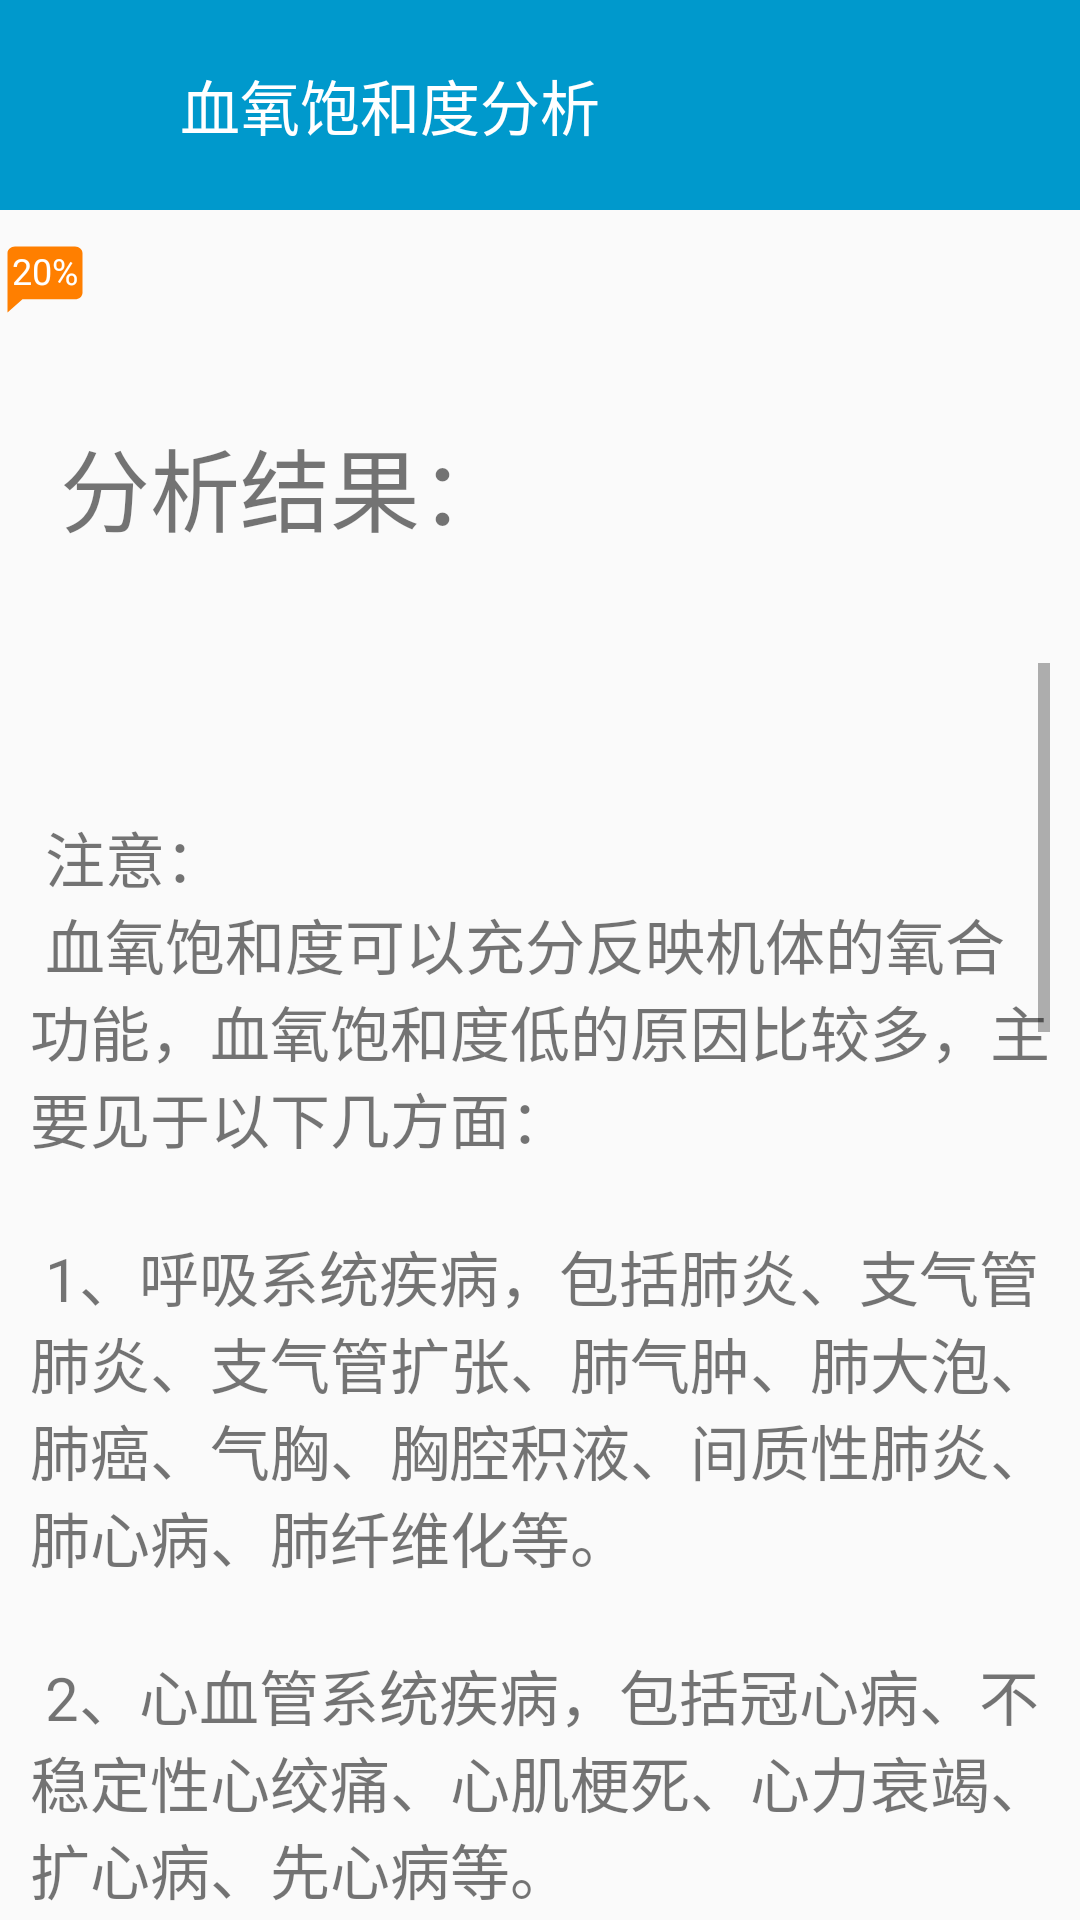

Reconstruct the res/layout file that produces this screen, plus the resources it refers to.
<!-- AndroidManifest.xml: application theme AppTheme -->
<!-- res/layout/activity_progressbar.xml -->
<LinearLayout xmlns:android="http://schemas.android.com/apk/res/android"
    xmlns:tools="http://schemas.android.com/tools"
    android:layout_width="match_parent"
    android:layout_height="match_parent"
    xmlns:app="http://schemas.android.com/apk/res-auto"
    android:orientation="vertical"
    tools:context=".ui.dashboard.ProgressBarViewActivity">

    <RelativeLayout
        android:id="@+id/rl_bloodoxygen_top"
        android:layout_width="match_parent"
        android:layout_height="70dp"
        android:background="@android:color/holo_blue_dark">

        <ImageView
            android:id="@+id/iv_bloodoxygen_back"
            android:layout_width="30dp"
            android:layout_height="30dp"
            android:background="@android:color/holo_blue_dark"
            android:layout_centerVertical="true"
            android:layout_marginLeft="10dp"
            android:clickable="true"
            android:src="@drawable/ic_chevron_left_black_24dp"
            />

        <TextView
            android:id="@+id/tv_bloodoxygen_anay"
            android:layout_width="wrap_content"
            android:layout_height="wrap_content"
            android:text="血氧饱和度分析"
            android:textColor="#fff"
            android:textSize="20dp"
            android:layout_toRightOf="@+id/iv_bloodoxygen_back"
            android:layout_centerVertical="true"
            android:layout_marginLeft="20dp"
            />
    </RelativeLayout>

    <LinearLayout
        android:id="@+id/full"
        android:layout_width="match_parent"
        android:layout_height="60dp"
        android:layout_marginTop="10dp"
        android:orientation="vertical">

        <TextView
            android:id="@+id/progesss_value1"
            android:layout_width="wrap_content"
            android:layout_height="wrap_content"
            android:background="@drawable/ic_chat_bubble_black_24dp"
            android:gravity="center"
            android:paddingLeft="4dp"
            android:paddingTop="2dp"
            android:paddingRight="4dp"
            android:paddingBottom="8dp"
            android:text="20%"
            android:textColor="@android:color/white"
            android:textSize="12sp" />

        <ProgressBar
            android:id="@+id/progesss1"
            style="@style/Widget.AppCompat.ProgressBar.Horizontal"
            android:layout_width="330dp"
            android:layout_height="wrap_content"
            android:layout_gravity="center_horizontal"
            android:background="@drawable/myprogressbar"
            android:indeterminateDrawable="@android:drawable/progress_indeterminate_horizontal"
            android:indeterminateOnly="false"
            android:max="100"
            android:maxHeight="50dp"
            android:minHeight="16dp"
            android:progress="20"
            android:progressDrawable="@drawable/myprogressbar" />
    </LinearLayout>



    <LinearLayout
        android:id="@+id/blood_result"
        android:layout_width="wrap_content"
        android:layout_height="wrap_content"
        android:layout_alignBottom="@+id/full"
        >
        <TextView
            android:id="@+id/tv_titleText"
            android:layout_width="wrap_content"
            android:layout_height="wrap_content"
            android:layout_alignBottom="@+id/full"
            android:layout_marginLeft="20dp"
            android:layout_marginRight="20dp"
            android:textSize="30sp"
            android:text="@string/ayaResult">

        </TextView>


    </LinearLayout>

    <LinearLayout
        android:id="@+id/ll_reslut"
        android:layout_width="wrap_content"
        android:layout_height="wrap_content"
        android:layout_alignBottom="@+id/blood_result">
        <TextView
            android:id="@+id/tv_showText"
            android:layout_width="wrap_content"
            android:layout_height="wrap_content"
            android:scrollbars="vertical"
            android:layout_marginLeft="20dp"
            android:layout_marginRight="20dp"
            android:textSize="28sp">

        </TextView>


    </LinearLayout>


    <LinearLayout
        android:id="@+id/show_oxygenResult"
        android:layout_width="wrap_content"
        android:layout_height="wrap_content"
        android:layout_alignBottom="@+id/ll_reslut">
        <TextView
            android:id="@+id/tv_text1"
            android:layout_width="wrap_content"
            android:layout_height="wrap_content"
            android:scrollbars="vertical"
            android:layout_marginLeft="10dp"
            android:layout_marginRight="10dp"
            android:textSize="20sp"
            android:text="@string/oxygenResult">
        </TextView>


    </LinearLayout>



</LinearLayout>
<!-- resources referenced by this layout -->
<resources>
  <!-- drawable ic_chat_bubble_black_24dp (drawable) -->
  <vector xmlns:android="http://schemas.android.com/apk/res/android"
          android:width="24dp"
          android:height="24dp"
          android:viewportWidth="24.0"
          android:viewportHeight="24.0">
      <path
          android:fillColor="#FF7F00"
          android:pathData="M20,2H4c-1.1,0 -2,0.9 -2,2v18l4,-4h14c1.1,0 2,-0.9 2,-2V4c0,-1.1 -0.9,-2 -2,-2z"/>
  </vector>
  <string name="ayaResult">分析结果：</string>
  <string name="oxygenResult">"\n\n"
          "注意：\n"
          "血氧饱和度可以充分反映机体的氧合功能，血氧饱和度低的原因比较多，主要见于以下几方面：\n\n"
            "1、呼吸系统疾病，包括肺炎、支气管肺炎、支气管扩张、肺气肿、肺大泡、肺癌、气胸、胸腔积液、间质性肺炎、肺心病、肺纤维化等。\n\n"
            "2、心血管系统疾病，包括冠心病、不稳定性心绞痛、心肌梗死、心力衰竭、扩心病、先心病等。\n\n"
            "3、其他相关疾病，比如药物中毒、酮症酸中毒、乳酸酸中毒等。\n\n"
            "  出现血氧饱和度低时应积极完善相关检查，寻找原因，针对病因进行治疗。\n\n\n"
          "说明:\n"
          "一、什么是血氧饱和度?\n\n"
          "血氧饱和度(SpO2)是血液中氧气和血红蛋白结合的容量占全部血红蛋白容量的百分比，即血液中血氧的浓度，它是呼吸循环的重要生理参数。血氧饱和度低于90%，可能被认为是低血氧。设备血氧饱和度按如下方式划分，数值越低代表风险越高:\n\n"
          "正常：&gt;=90%\n"
          "异常偏低：70%-89%\n\n"
          "二、血氧饱和度测量注意事项\n\n"
          "1.请在穿戴设备上启动血氧测量。为确保测量数据准确，请按佩戴指引操作。\n\n"
          "2.受某些外界因素(血流灌注低、手臂毛发多、有纹身、手臂下垂、手臂晃动、佩戴偏斜、低温等)影响，测量结果可能不准，甚至无法出结果。\n\n"
          "3.所提供的健康数据及建议仅供参考，不作为诊断和治疗依据。\n\n"
      </string>
  <style name="AppTheme" parent="Theme.AppCompat.Light.DarkActionBar">
          
          <item name="colorPrimary">@color/colorPrimary</item>
          <item name="colorPrimaryDark">@color/colorPrimaryDark</item>
          <item name="colorAccent">@color/colorAccent</item>
      </style>
  <color name="colorPrimary">#008577</color>
  <color name="colorPrimaryDark">#00574B</color>
  <color name="colorAccent">#D81B60</color>
</resources>
